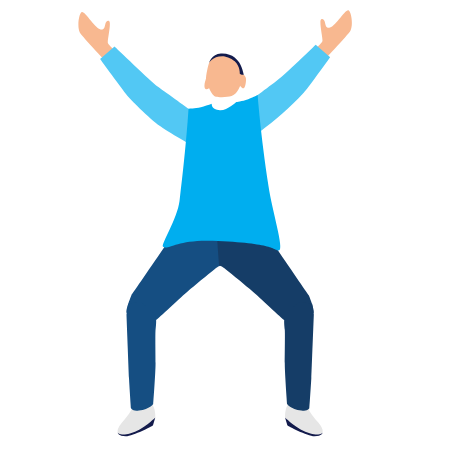
t = 0.00 s
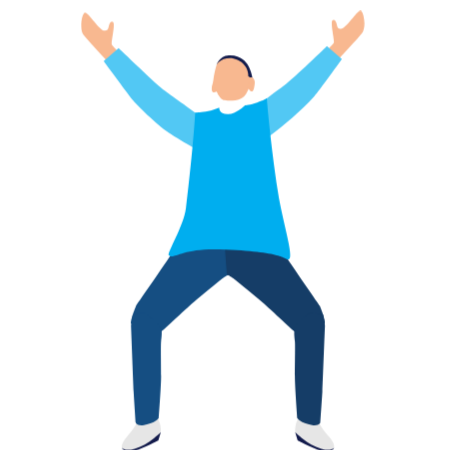
t = 1.67 s
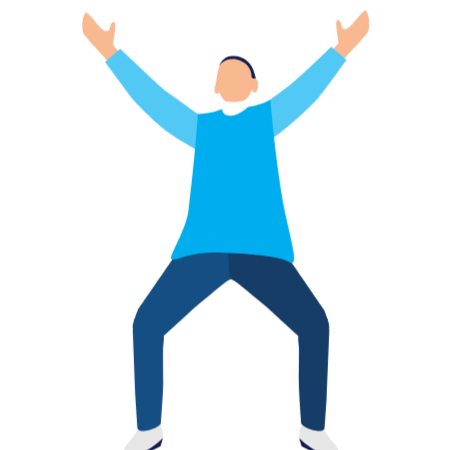
t = 3.33 s
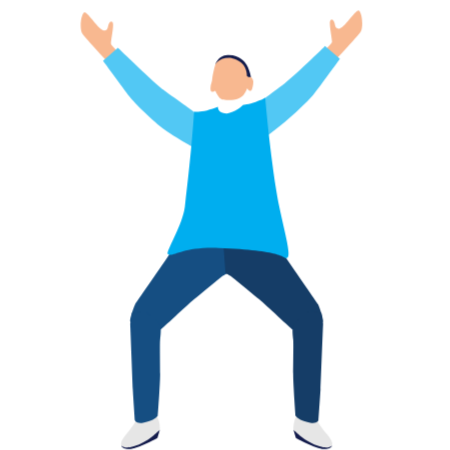
t = 5.00 s
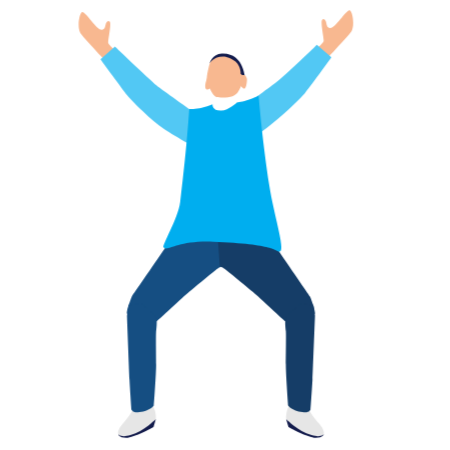
t = 6.67 s
t = 8.33 s: frame unchanged from t = 0.00 s, image omitted

The animated SVG that drew these frames (rendered in a browser with its animation timeline set to each time). Animation: 13 CSS @keyframes rules; frames cover the first 8.33 s, repeats indefinitely.

<svg width="450" height="450" xmlns="http://www.w3.org/2000/svg">
 <g>
  <title>background</title>
 
 </g>

 <g>
  <title>background</title>
 </g>
 <style type="text/css">.st0{fill:#36668E;}
	.st1{fill:#E2F3FB;}
	.st2{fill:#FBC200;}
	.st3{fill:#F8B890;}
	.st4{fill:#00AEEF;}
	.st5{fill:#FCD85E;}
	.st6{fill:#131B4C;}
	.st7{fill:#0E070A;}
	.st8{fill:url(#SVGID_1_);}
	.st9{fill:#153D67;}
	.st10{fill:#154E82;}
	.st11{fill:#52C8F4;}
	.st12{fill:url(#SVGID_2_);}
	.st13{fill:#BBE8EA;}
	.st14{fill:#99DDDF;}
	.st15{fill:#E6E6E6;}
	.st16{fill:url(#SVGID_3_);}
	.st17{fill:#FFFFFF;}
	.st18{fill:url(#SVGID_4_);}
	.st19{fill:url(#SVGID_5_);}
	.st20{fill:#FFAD8A;}
	.st21{fill:#FFC9B0;}

#a{
    animation: b5 12s cubic-bezier(.42,.97,.52,1.49) infinite;
	
    animation-direction: initial;
    transform-origin: 10% 50%;
    transform-box: fill-box;
}


@keyframes b5 {
  0%{transform:scale(0) rotateZ(45deg);}
 
   
  3%{transform:scale(1) rotateZ(0deg);}
  
  100%{transform:scale(1);}
}
#b {
   
}
@keyframes l {
    
  0%{transform:scale(0);}
  5%{transform:scale(0);}
   6%{transform:scale(1.3);}
   7%{transform:scale(.9);}
  8%{transform:scale(1);}
  
  100%{transform:scale(1);}
}
#c {
   
}
@keyframes m {
    0% { opacity: 0; transform: translateY(7px); }
    8% { opacity: 0; transform: translateY(7px); }
    
    9% { opacity: 1; transform: translateY(-3px); }
   10%{transform:translateY(0px);}
 
  
  100%{transform:translateY(-5px);}
}
#d {
    
}
@keyframes n {
    0% { opacity: 0; transform: translate(-65px, 105px); }
    11% { opacity: 0; transform: translate(-45px, 105px); }
    12% { opacity: 1;}
    13% { opacity: 1; transform: translate(0px, 0px); }
    40%{transform:translateY(-5px);}
  60%{transform:translateY(0px);}
  
  100%{transform:translateY(-5px);}
}
#e {
    
}
@keyframes o {
	0% { opacity: 0; transform: translate(-95px, 89px); }
    14% { opacity: 0; transform: translate(-95px, 89px); }
    15% { opacity: 1;}
    16% { opacity: 1; transform: translate(0px, 0px); }
    40%{transform:translateY(-5px);}
  60%{transform:translateY(0px);}
  
  100%{transform:translateY(-5px);}
    
}
#f {
   
}
@keyframes p {
    0% { opacity: 0; transform: translate(-125px, 5px); }
    18% { opacity: 0; transform: translate(-100px, 10px); }
    19% { opacity: 1;}
    20% { opacity: 1; transform: translate(0px, 0px); }
    40%{transform:translateY(-5px);}
  60%{transform:translateY(0px);}
  
  100%{transform:translateY(-5px);}
}
#g {
    animation-name: i ;
    animation-duration: 12s;
    animation-iteration-count: infinite;
    transform-origin: bottom;
    transform-box: fill-box;
}
@keyframes i {
    0% { opacity: 0; transform: translate(-165px, 50px); }
    21% { opacity: 0; transform: translate(-100px, -50px); }
    22% { opacity: 1;}
    23% { opacity: 1; transform: translate(0px, 0px); }
    40%{transform:translateY(-5px);}
  60%{transform:translateY(0px);}
  
  100%{transform:translateY(-5px);}
}
#h {
    animation-name: q ;
    animation-duration: 12s;
    animation-iteration-count: infinite;
    transform-origin: bottom;
    transform-box: fill-box;
}
@keyframes q {
    0% { opacity: 0; transform: translate(-65px, 5px); }
    24% { opacity: 0; transform: translate(-105px, -10px); }
    25% { opacity: 1;}
    26% { opacity: 1; transform: translate(0px, 0px); }
    40%{transform:translateY(-5px);}
  60%{transform:translateY(0px);}
   65%{transform:translateY(-5px);}
70%{transform:translateY(0px);}
 75%{transform:translateY(-5px);}
  80%{transform:translateY(0px);}
  
  
  
  
  
  100%{transform:translateY(-5px);}
}
#i {
    animation-name: j ;
    animation-duration: 12s;
    animation-iteration-count: infinite;
    transform-origin: bottom;
    transform-box: fill-box;
}
@keyframes j {
     0% { opacity: 0; transform: translate(-85px, -50px); }
    27% { opacity: 0; transform: translate(-50px, -50px); }
    28% { opacity: 1;}
    29% { opacity: 1; transform: translate(0px, 0px); }
    40%{transform:translateY(-5px);}
  50%{transform:translateY(0px);}
   55%{transform:translateY(-5px);}
60%{transform:translateY(0px);}
 65%{transform:translateY(-5px);}
  70%{transform:translateY(0px);}
  75%{transform:translateY(-5px);}
80%{transform:translateY(0px);}
  
  
  100%{transform:translateY(-5px);}
}
#j {
    animation-name: k ;
    animation-duration: 12s;
    animation-iteration-count: infinite;
    transform-origin: bottom;
    transform-box: fill-box;
}
@keyframes k {
    0% { opacity: 0; transform: translate(-75px, -50px); }
    30% { opacity: 0; transform: translate(-125px, -90px); }
    31% { opacity: 1;}
    32% { opacity: 1; transform: translate(0px, 0px); }
    40%{transform:translateY(-5px);}
  60%{transform:translateY(0px);}
   70%{transform:translateY(-5px);}
   80%{transform:translateY(0px);}
  100%{transform:translateY(-5px);}
}
#c_1_ {
    animation-name: c2 ;
    animation-duration: 12s;
    animation-iteration-count: infinite;
    transform-origin: bottom;
    transform-box: fill-box;
}
@keyframes c2 {
    0% { opacity: 0; }
    5% { opacity: 0; }
    20% { opacity: 1;}
    
    40%{transform:translateX(-7px);}
  60%{transform:translateX(7px);}
   70%{transform:translateX(-7px);}
   80%{transform:translateX(7px);}
  100% {transform:translateX(-7px);}

}</style>
 <g>
  <title>Layer 1</title>
  <style rel="stylesheet" type="text/css">:root {
        --animate-duration: 1s;
        --animate-delay: 1s;
        --animate-repeat: 1;
      }
      
       .animate__animated {
        -webkit-animation-duration: 1s;
        animation-duration: 1s;
        -webkit-animation-duration: var(--animate-duration);
        animation-duration: var(--animate-duration);
        -webkit-animation-fill-mode: both;
        animation-fill-mode: both;
      }
    @-webkit-keyframes pulse {
            from {
                -webkit-transform: scale3d(1, 1, 1);
                transform: scale3d(1, 1, 1)
            }

            50% {
                -webkit-transform: scale3d(1.05, 1.05, 1.05);
                transform: scale3d(1.05, 1.05, 1.05)
            }

            to {
                -webkit-transform: scale3d(1, 1, 1);
                transform: scale3d(1, 1, 1)
            }
        }
        @keyframes pulse {
          from {
              -webkit-transform: scale3d(1, 1, 1);
              transform: scale3d(1, 1, 1)
          }

          50% {
              -webkit-transform: scale3d(1.05, 1.05, 1.05);
              transform: scale3d(1.05, 1.05, 1.05)
          }

          to {
              -webkit-transform: scale3d(1, 1, 1);
              transform: scale3d(1, 1, 1)
          }
        }
        .animate__pulse {
            -webkit-animation-name: pulse;
            animation-name: pulse
        }
        
    .animate__animated.animate__repeat-1 {
          -webkit-animation-iteration-count: 1;
          animation-iteration-count: 1;
          -webkit-animation-iteration-count: var(--animate-repeat);
          animation-iteration-count: var(--animate-repeat);
        }
    
    .animate__animated.animate__slower {
          -webkit-animation-duration: calc(1s * 8);
          animation-duration: calc(1s * 8);
          -webkit-animation-duration: calc(var(--animate-duration) * 8);
          animation-duration: calc(var(--animate-duration) * 8);
        }</style>
  <g class="animate__animated animate__pulse animate__repeat-1 animate__slower">
   <g id="f" stroke="null" xmlns="http://www.w3.org/2000/svg">
    <path class="st3" d="m107.86981,42.88917c-0.692,-2.01309 3.52292,-19.37603 1.384,-21.51495c-1.63564,-1.63564 -3.46001,0.88073 -3.90037,2.64219c-0.88073,3.27128 -0.75491,5.22146 -3.90037,5.59892c-5.53601,0.692 -17.1113,-20.06804 -20.00513,-17.30003c-3.14546,3.01964 -4.21492,15.7273 -1.50982,20.38258c2.13891,3.64873 29.44151,32.64988 29.44151,32.64988l11.13493,-9.43638c-0.06291,0 -11.95275,-11.00911 -12.64475,-13.02221" id="svg_46" stroke="null"/>
    <path class="st11" d="m188.51941,108.6922c0,0 -25.85568,-18.62112 -30.95133,-22.20695c-5.09565,-3.58582 -43.0299,-40.01025 -43.0299,-40.01025l-14.46912,12.51893c0,0 23.15059,31.39169 26.48477,35.66952c3.27128,4.21492 21.8924,23.02477 33.84515,31.64333c11.95275,8.61856 37.17934,22.20695 37.17934,22.20695l0,-36.48734l-9.05893,-3.33419l0.00002,0z" id="svg_47" stroke="null"/>
    <path class="st3" d="m322.39019,41.12772c0.692,-2.01309 -3.52292,-19.37603 -1.384,-21.51495c1.63564,-1.63564 3.46001,0.88073 3.90037,2.64219c0.88073,3.27128 0.75491,5.22146 3.90037,5.59892c5.53601,0.692 17.1113,-20.06804 20.00513,-17.30003c3.14546,3.01964 4.21492,15.7273 1.50982,20.38258c-2.13891,3.64873 -29.44151,32.64988 -29.44151,32.64988l-11.13493,-9.43638c0.06291,0 11.95275,-11.00911 12.64475,-13.02221" id="svg_48" stroke="null"/>
    <path class="st11" d="m241.74059,106.93074c0,0 26.86223,-20.06804 32.7757,-24.40877c9.12183,-6.66838 41.20553,-37.87134 41.20553,-37.87134l14.46912,12.51893c0,0 -22.83604,31.70624 -26.48477,35.66952c-26.86223,29.50442 -65.36266,54.29064 -65.36266,54.29064l-5.59892,-36.9277l8.99602,-3.27128l-0.00002,0z" id="svg_49" stroke="null"/>
    <path class="st15" d="m150.39643,400.46509c0,0 3.14546,5.41019 4.02619,8.68147c1.06946,4.02619 0.88073,8.1782 0.88073,8.1782s-6.29092,9.37347 -16.85967,14.65784c-7.80074,3.83746 -14.28039,4.02619 -18.55822,2.45346c-4.27783,-1.57273 -2.01309,-7.10874 2.32764,-12.14148c11.57529,-13.39966 11.57529,-18.11785 11.57529,-18.11785l16.60803,-3.71164l0.00001,0z" id="svg_50" stroke="null"/>
    <path class="st6" d="m125.73602,436.13461c7.5491,0 27.17678,-10.75747 27.17678,-10.75747l2.39055,-7.98947c0,0 -4.21492,3.96328 -7.42329,6.54256c-4.96983,3.96328 -10.88329,7.36038 -17.92912,9.5622c-9.31056,2.89382 -12.20439,-0.81782 -12.20439,-0.81782s0.44036,3.46001 7.98947,3.46001" id="svg_51" stroke="null"/>
    <path class="st10" d="m197.51542,198.33782c-1.57273,3.52292 -66.18048,97.0689 -66.18048,97.0689s-5.85056,14.46912 -4.71819,17.23712c1.19527,2.768 28.18332,7.80074 29.3786,7.42329c1.19527,-0.37746 26.23314,-24.28295 32.46115,-29.3786c4.84401,-3.96328 19.43894,-16.29348 26.73641,-21.95531c2.076,-1.63564 5.85056,-3.3971 5.85056,-3.3971s3.96328,-48.75463 2.768,-53.40991c-1.19527,-4.71819 -18.99858,-14.40621 -24.47168,-15.16112c-5.34728,-0.81782 -1.82437,1.57273 -1.82437,1.57273" id="svg_52" stroke="null"/>
    <path class="st10" d="m126.49093,314.53112c0,0 2.13891,55.10846 2.51637,63.78993c0.25164,5.15855 1.95019,29.75605 1.95019,29.75605s0.94364,3.64873 7.98947,2.51637c11.13493,-1.76146 14.28039,-6.66838 14.28039,-6.66838s2.32764,-30.88842 2.32764,-40.57644s-0.37746,-30.44805 0,-33.59352c0.37746,-3.14546 1.19527,-9.81384 0,-13.71421c-1.19527,-3.90037 -12.83348,-12.51893 -14.28039,-13.71421c-1.384,-1.19527 -13.08511,1.44691 -13.08511,1.44691l-1.69855,10.75747l-0.00001,0.00003z" id="svg_53" stroke="null"/>
    <path class="st15" d="m289.92904,400.46509c0,0 -3.14546,5.41019 -4.02619,8.68147c-1.06946,4.02619 -0.88073,8.1782 -0.88073,8.1782s6.29092,9.37347 16.85967,14.65784c7.80074,3.83746 14.28039,4.02619 18.55822,2.45346c4.27783,-1.57273 2.01309,-7.10874 -2.32764,-12.14148c-11.57529,-13.39966 -11.57529,-18.11785 -11.57529,-18.11785l-16.60803,-3.71164l-0.00001,0z" id="svg_54" stroke="null"/>
    <path class="st6" d="m314.58945,436.13461c-7.5491,0 -27.17678,-10.75747 -27.17678,-10.75747l-2.39055,-7.98947c0,0 4.21492,3.96328 7.42329,6.54256c4.96983,3.96328 10.88329,7.36038 17.92912,9.5622c9.31056,2.89382 12.20439,-0.81782 12.20439,-0.81782s-0.37746,3.46001 -7.98947,3.46001" id="svg_55" stroke="null"/>
    <path class="st9" d="m242.81005,198.33782c1.57273,3.52292 66.11757,97.0689 66.11757,97.0689s5.85056,14.46912 4.71819,17.23712c-1.19527,2.768 -28.18332,7.80074 -29.3786,7.42329c-1.19527,-0.37746 -26.23314,-24.28295 -32.46115,-29.3786c-4.84401,-3.96328 -19.43894,-16.29348 -26.79932,-21.95531c-2.076,-1.63564 -5.85056,-3.3971 -5.85056,-3.3971s-3.96328,-48.75463 -2.768,-53.40991c1.19527,-4.71819 18.99858,-14.40621 24.47168,-15.16112c5.53601,-0.81782 1.95019,1.57273 1.95019,1.57273" id="svg_56" stroke="null"/>
    <path class="st9" d="m313.83454,314.53112c0,0 -2.13891,55.10846 -2.51637,63.78993c-0.25164,5.15855 -1.95019,29.75605 -1.95019,29.75605s-0.94364,3.64873 -7.98947,2.51637c-11.13493,-1.76146 -14.28039,-6.66838 -14.28039,-6.66838s-2.32764,-30.88842 -2.32764,-40.57644s0.37746,-30.44805 0,-33.59352c-0.37746,-3.14546 -1.19527,-9.81384 0,-13.71421c1.19527,-3.90037 12.83348,-12.51893 14.28039,-13.71421c1.384,-1.19527 13.08511,1.44691 13.08511,1.44691l1.69855,10.75747l0.00001,0.00003z" id="svg_57" stroke="null"/>
    <path class="st3" d="m210.41181,87.55471c0,0 -2.89382,2.076 -4.46655,1.63564c-1.57273,-0.37746 -1.63564,-3.01964 -1.384,-4.96983c0.31455,-2.13891 1.384,-5.4731 1.384,-5.4731s1.19527,-3.33419 1.57273,-1.00655c0.37746,2.39055 2.89382,9.81384 2.89382,9.81384" id="svg_58" stroke="null"/>
    <path class="st16" d="m212.55072,83.84307c0,0 1.06946,9.81384 1.00655,12.64475c-0.25164,6.60547 -7.61201,19.87931 -7.61201,19.87931l31.89497,0c0,0 -1.44691,-12.9593 -1.95019,-19.69058c-0.50327,-6.41674 0,-16.04185 0,-16.04185l-23.33931,3.20837l-0.00001,0z" id="svg_59" stroke="null"/>
    <path class="st3" d="m215.00418,56.91793c-1.384,0.56618 -4.96983,2.45346 -6.29092,7.17165c-1.384,4.71819 -2.7051,11.76402 -2.7051,14.65784c0,2.95673 3.90037,11.51238 5.4731,13.90293c1.384,2.076 2.51637,3.52292 4.34074,4.02619c1.50982,0.44036 7.10874,0.75491 11.38657,0.18873c3.52292,-0.44036 5.41019,-0.88073 8.30401,-3.46001c2.95673,-2.51637 5.85056,-10.56875 6.66838,-13.27384c0.81782,-2.768 -1.95019,-13.71421 -2.95673,-15.66439c-1.00655,-1.95019 -4.27783,-6.29092 -10.38002,-8.05238c-6.10219,-1.76146 -13.84002,0.50327 -13.84002,0.50327" id="svg_60" stroke="null"/>
    <path class="st6" d="m239.41295,62.76848c3.46001,5.72474 4.71819,13.90293 4.52946,13.71421c-0.75491,-0.62909 -4.15201,-2.64219 -4.15201,-2.64219s0.56618,-7.23456 -5.09565,-12.51893c-3.64873,-3.3971 -10.00256,-5.09565 -12.14148,-5.09565c-10.31711,-0.06291 -13.6513,6.79419 -13.6513,6.79419s2.57928,-8.99602 12.01566,-9.5622c11.82693,-0.62909 17.04839,6.92001 18.49531,9.31056" id="svg_61" stroke="null"/>
    <path class="st3" d="m240.98568,75.22451l-1.19527,10.00256c0,0 2.13891,3.58582 3.90037,2.95673c1.76146,-0.62909 2.51637,-7.61201 2.32764,-9.18474c-0.18873,-1.57273 -0.75491,-2.7051 -1.76146,-3.71164c-0.94364,-1.06946 -3.27128,-0.06291 -3.27128,-0.06291" id="svg_62" stroke="null"/>
    <path class="st4" d="m211.7329,103.84819c-3.20837,1.06946 -7.42329,2.768 -10.82038,3.46001c-6.92001,1.44691 -12.39311,1.384 -12.39311,1.384s-1.76146,33.27897 -8.99602,92.35071c-2.13891,17.42585 -18.87276,43.91062 -16.48221,45.67208c5.22146,3.83746 12.58184,-7.23456 49.57245,-5.85056c67.6903,2.45346 61.65102,11.26075 66.55794,9.43638c4.90692,-1.82437 -6.73128,-38.50043 -10.69456,-64.41903c-7.80074,-50.95646 -10.82038,-90.77798 -10.82038,-90.77798s-3.27128,1.95019 -9.43638,4.02619c-6.60547,2.26473 -11.82693,2.768 -11.82693,2.768s-8.61856,8.05238 -15.97894,8.30401c-9.37347,0.25164 -8.68147,-6.35383 -8.68147,-6.35383" id="svg_63" stroke="null"/>
   </g>
  </g>
 </g>
</svg>
